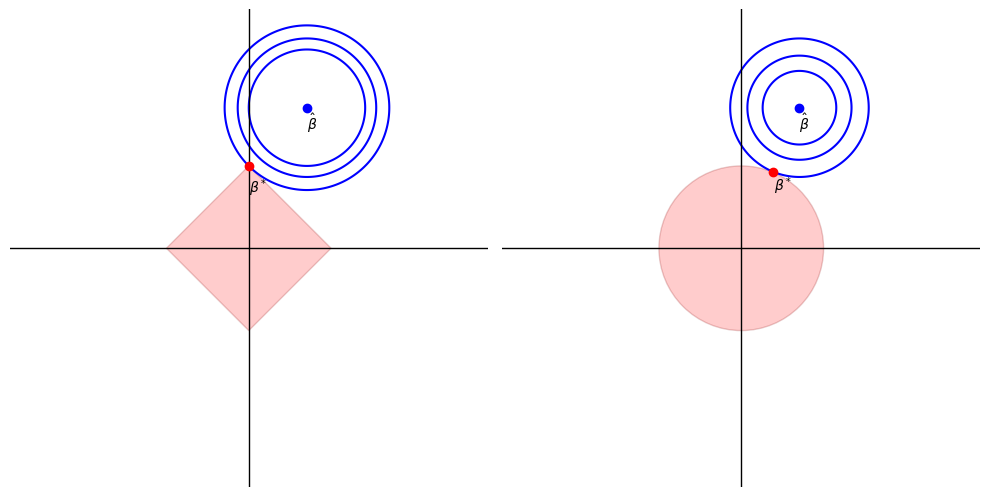

Reproduce this figure in Python.
import numpy as np
import matplotlib.pyplot as plt
from matplotlib.patches import Circle, Polygon

# Ábrához használt rács generálása
x = np.linspace(-3, 3, 400)
y = np.linspace(-3, 3, 400)
X, Y = np.meshgrid(x, y)

# Kvadratikus veszteségfüggvény: ellipszis kontúrokhoz
Z = (X-2/np.sqrt(8))**2 + (Y - (1+2/np.sqrt(8)))**2  # aszimmetrikus kvadratikus forma

# Kontúrszintek
levels1 = [0.5, np.sqrt(2+2/np.sqrt(2))-1.14,1]
levels2 = [0.2, 0.4, np.sqrt(2+2/np.sqrt(2))-1.14]

# Ábra beállítása
fig, axs = plt.subplots(1, 2, figsize=(10, 7))

# --- L1 regularizáció (bal oldali ábra) ---
axs[0].contour(X, Y, Z, levels=levels1, colors='blue')

# Gyémánt alak (L1 normához)
diamond = Polygon([[0, 1], [1, 0], [0, -1], [-1, 0]], closed=True, edgecolor='darkred', facecolor='red', alpha=0.2)
axs[0].add_patch(diamond)
axs[0].set_xlim(-2.9, 2.9)
axs[0].set_ylim(-2.9, 2.9)
axs[0].axhline(0, color='black', lw=1)
axs[0].axvline(0, color='black', lw=1)
axs[0].set_aspect('equal')
axs[0].axis('off')

# --- L2 regularizáció (jobb oldali ábra) ---
axs[1].contour(X, Y, Z, levels=levels2, colors='blue')

# Kör alak (L2 normához)
circle = Circle((0, 0), radius=1, edgecolor='darkred', facecolor='red', alpha=0.2)
axs[1].add_patch(circle)

axs[1].set_xlim(-2.9, 2.9)
axs[1].set_ylim(-2.9, 2.9)
axs[1].axhline(0, color='black', lw=1)
axs[1].axvline(0, color='black', lw=1)
axs[1].set_aspect('equal')
axs[1].axis('off')

# Középpont koordinátái
center_x = 2 / np.sqrt(8)
center_y = 1 + 2 / np.sqrt(8)

# Pont beszúrása
axs[0].plot(center_x, center_y, 'bo') # L1 regularizáció
axs[0].text(center_x, center_y-0.27, r'$\hat{\beta}$', fontsize=10, color='black')
axs[1].text(center_x, center_y-0.27, r'$\hat{\beta}$', fontsize=10, color='black')
axs[1].plot(center_x, center_y, 'bo')  # L2 regularizáció

axs[0].plot(0,1, 'ro')  # L1 regularizáció
axs[0].text(0, 0.675, r'$\beta^*$', fontsize=10, color='black')
y = 1/(2+2/np.sqrt(2))*(1+2/(2*np.sqrt(2)))
axs[1].plot(3.7/(4*np.sqrt(2)+4),1.85*y, 'ro') # L2 regularizáció
axs[1].text(3.8/(4*np.sqrt(2)+4), 1.9*y-0.25, r'$\beta^*$', fontsize=10, color='black')

# Ábra összeillesztése
plt.tight_layout()
plt.show()
